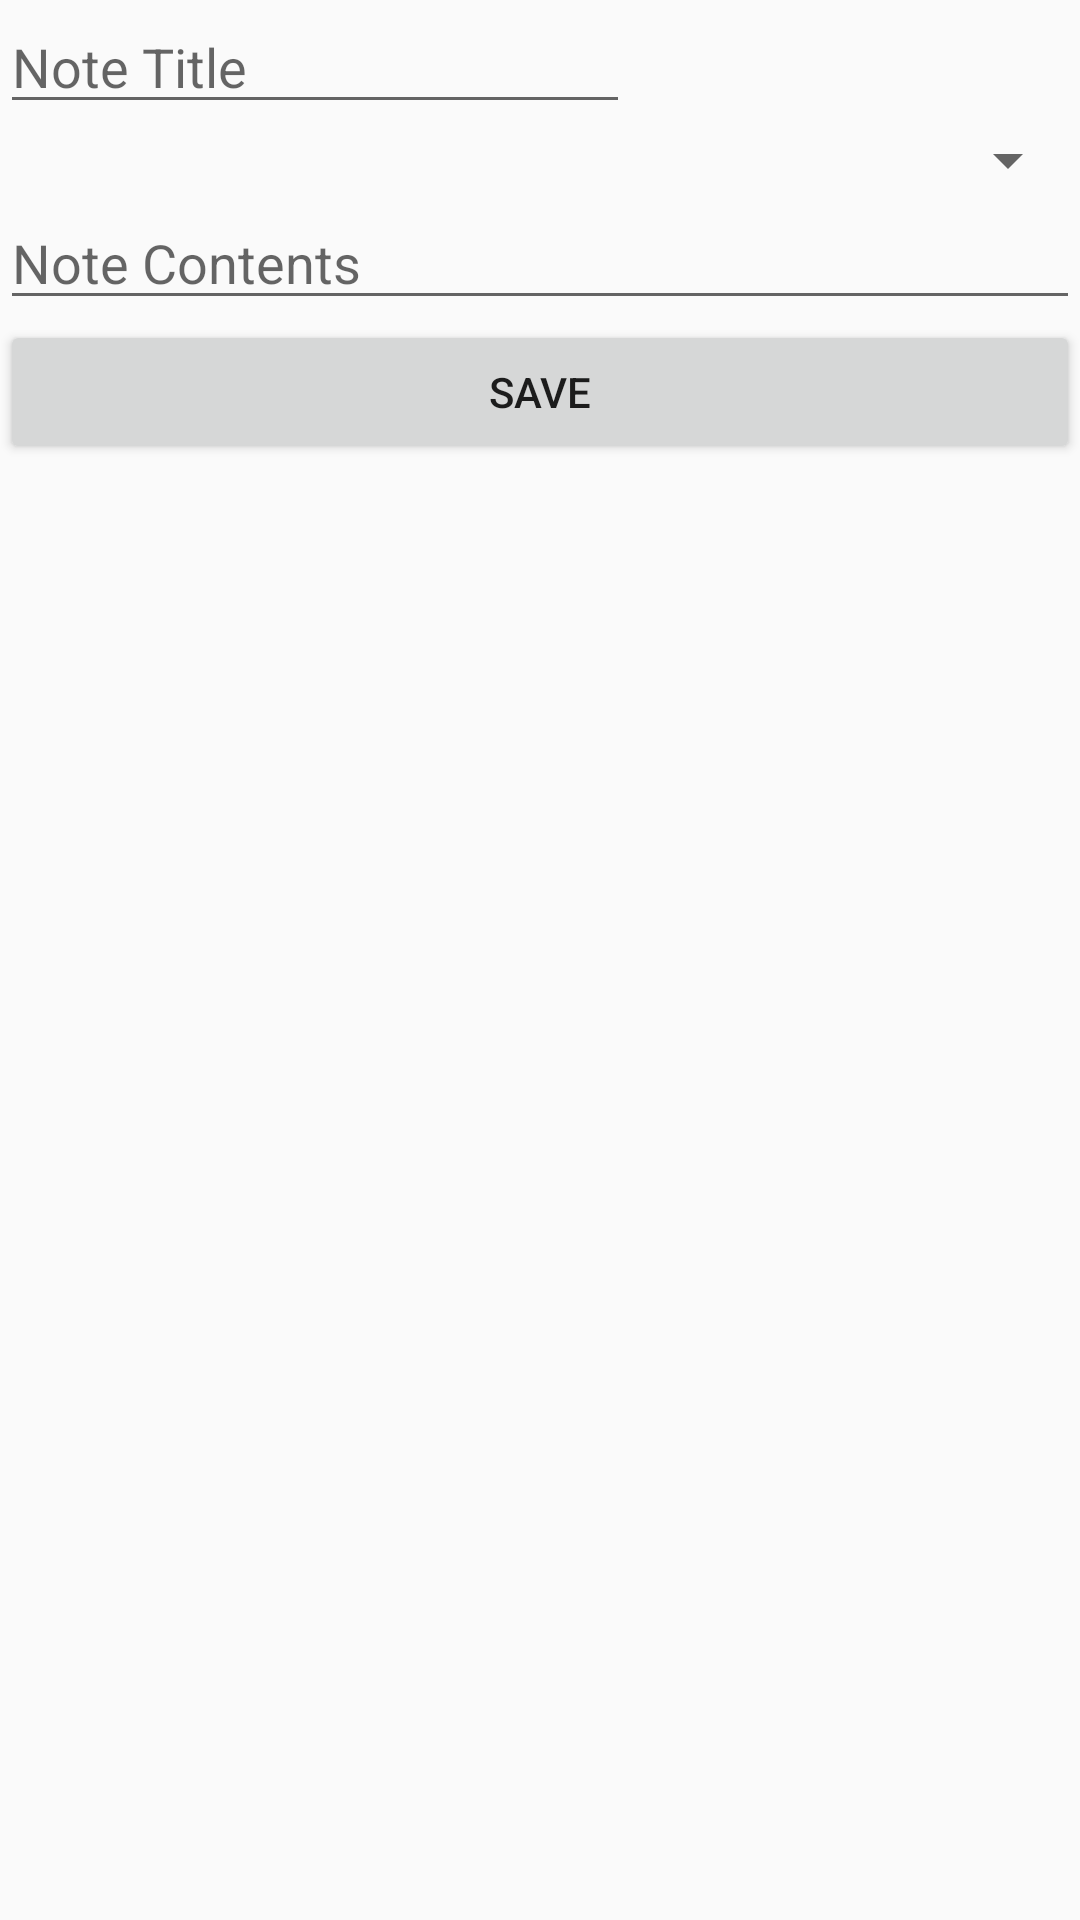

The Android layout XML behind this screen, and the referenced resources:
<!-- AndroidManifest.xml: application theme AppTheme -->
<!-- res/layout/activity_new_note.xml -->
<?xml version="1.0" encoding="utf-8"?>
<LinearLayout xmlns:android="http://schemas.android.com/apk/res/android"
    xmlns:app="http://schemas.android.com/apk/res-auto"
    xmlns:tools="http://schemas.android.com/tools"
    android:layout_width="match_parent"
    android:layout_height="match_parent"
    tools:context="com.fred.n0568843.mpd.NewNote"
    android:orientation="vertical">

    <EditText
        android:id="@+id/noteTitle"
        android:layout_width="wrap_content"
        android:layout_height="wrap_content"
        android:ems="10"
        android:inputType="textPersonName"
        android:hint="Note Title"
        tools:layout_editor_absoluteX="16dp"
        tools:layout_editor_absoluteY="16dp" />

    <Spinner
        android:id="@+id/moduleSpinner"
        android:layout_width="match_parent"
        android:layout_height="wrap_content"
        tools:layout_editor_absoluteX="8dp"
        tools:layout_editor_absoluteY="76dp" />

    <EditText
        android:id="@+id/noteTextBox"
        android:layout_width="match_parent"
        android:layout_height="wrap_content"
        android:ems="10"
        android:inputType="textCapSentences|textMultiLine"
        android:hint="Note Contents" />

    <Button
        android:id="@+id/saveButton"
        android:layout_width="match_parent"
        android:layout_height="wrap_content"
        android:text="Save" />

</LinearLayout>
<!-- resources referenced by this layout -->
<resources>
  <style name="AppTheme" parent="Theme.AppCompat.Light.DarkActionBar">
          
          <item name="colorPrimary">#449de4</item>
          <item name="colorPrimaryDark">#1e88e5</item>
          <item name="colorAccent">#D3D3</item>
      </style>
</resources>
